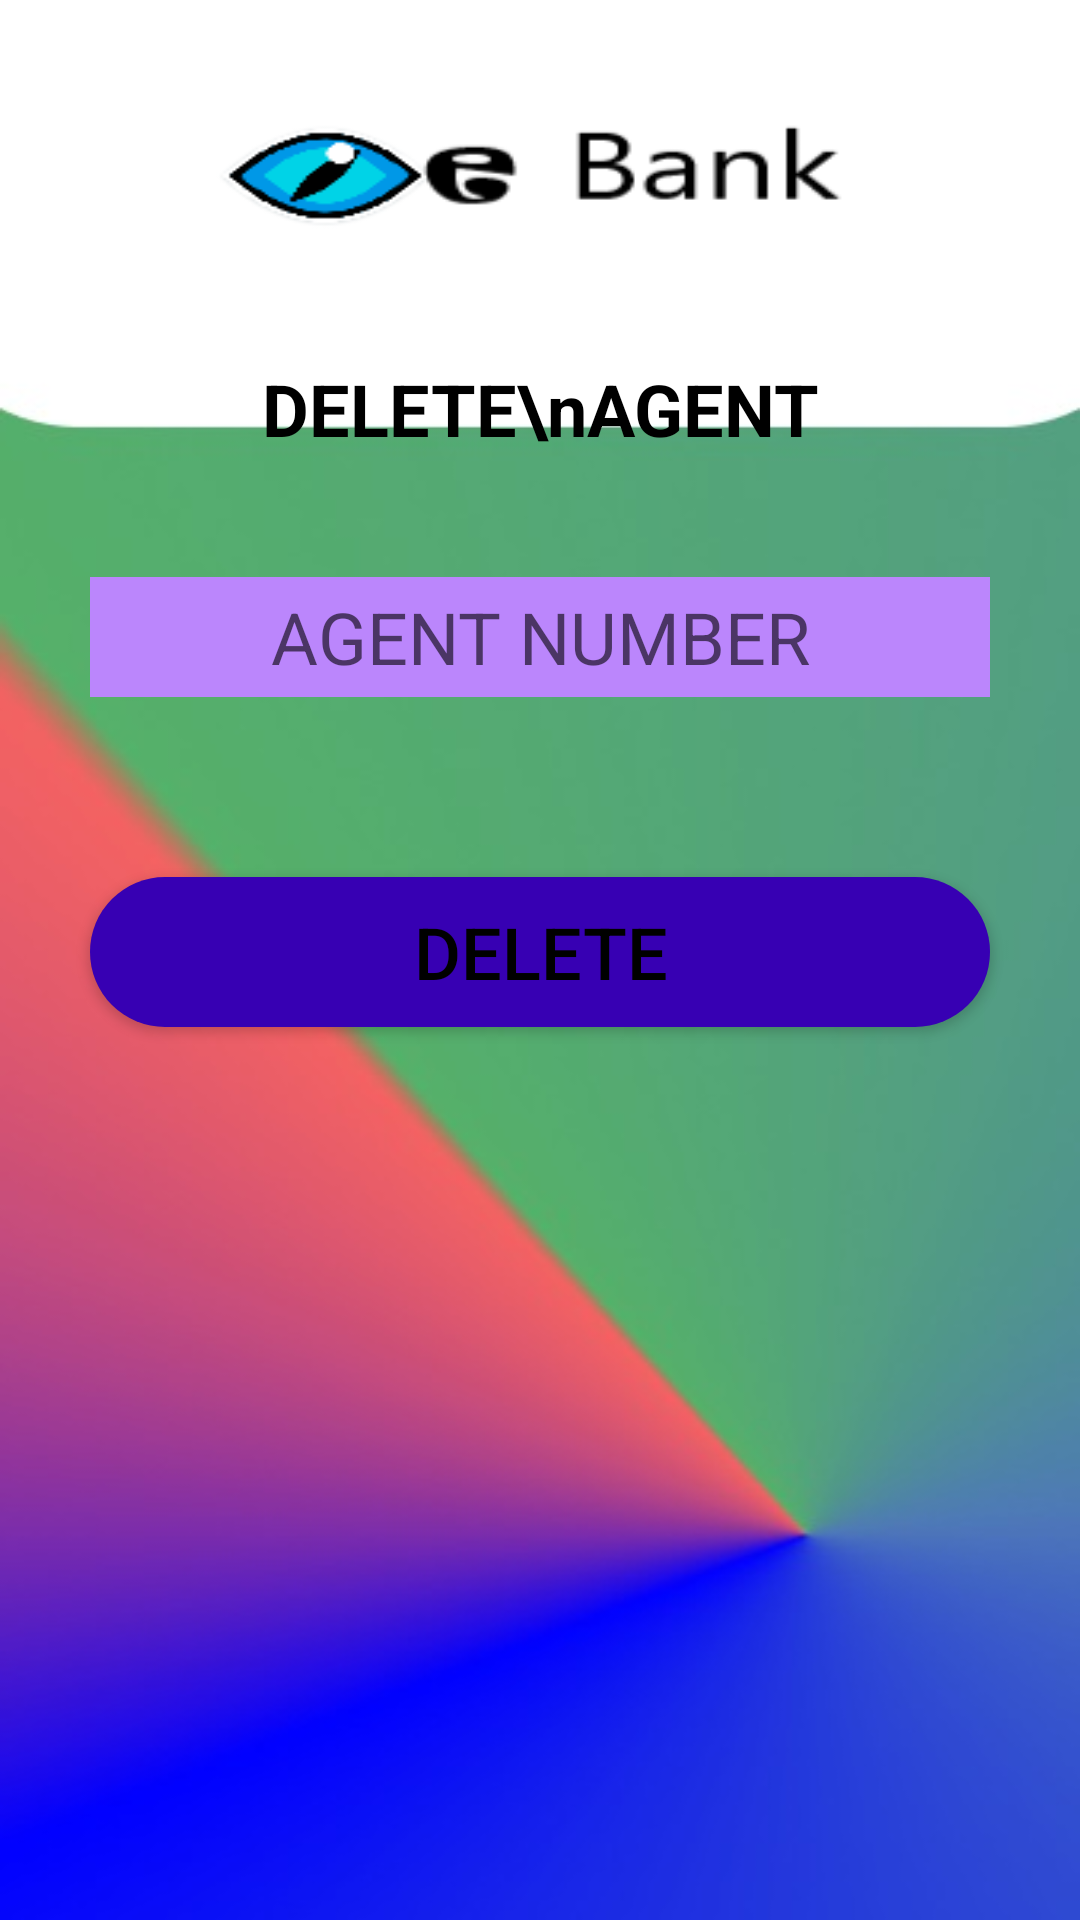

Android layout source for this screen:
<!-- AndroidManifest.xml: application theme Theme.OnlinrBanking -->
<!-- res/layout/activity_delete_agent.xml -->
<?xml version="1.0" encoding="utf-8"?>
<RelativeLayout xmlns:android="http://schemas.android.com/apk/res/android"
    xmlns:app="http://schemas.android.com/apk/res-auto"
    xmlns:tools="http://schemas.android.com/tools"
    android:layout_width="match_parent"
    android:layout_height="match_parent"
    android:background="@drawable/background"
    tools:context=".delete_agent_activity">

    <ImageView
        android:id="@+id/ebankImage"
        android:layout_width="228dp"
        android:layout_height="70dp"
        android:layout_centerHorizontal="true"
        android:layout_margin="20dp"
        android:background="@drawable/ebank">
    </ImageView>

    <TextView
        android:id="@+id/delete_agent_text"
        android:layout_width="wrap_content"
        android:layout_height="wrap_content"
        android:text="DELETE\nAGENT"
        android:textAlignment="center"
        android:fontFamily="sans-serif"
        android:textStyle="bold"
        android:textSize="24dp"
        android:textColor="@color/black"
        android:layout_margin="10dp"
        android:layout_below="@+id/ebankImage"
        android:layout_centerHorizontal="true">
    </TextView>

    <EditText
        android:id="@+id/delete_agent_number"
        android:layout_width="match_parent"
        android:layout_height="40dp"
        android:hint="AGENT NUMBER"
        android:textAlignment="center"
        android:textColor="@color/black"
        android:textSize="24dp"
        android:layout_margin="30dp"
        android:background="@color/purple_200"
        android:inputType="number"
        android:layout_below="@id/delete_agent_text">
    </EditText>

    <Button
        android:id="@+id/agent_delete_btn"
        android:layout_width="300dp"
        android:layout_height="50dp"
        android:layout_below="@+id/delete_agent_number"
        android:layout_centerHorizontal="true"
        android:layout_marginStart="30dp"
        android:layout_marginTop="30dp"
        android:layout_marginEnd="30dp"
        android:layout_marginBottom="30dp"
        android:background="@drawable/btn_bg"
        android:text="DELETE"
        android:textColor="@color/black"
        android:textSize="24dp"></Button>

</RelativeLayout>
<!-- resources referenced by this layout -->
<resources>
  <!-- drawable background: jpg bitmap (drawable, 16605 bytes) -->
  <!-- drawable btn_bg (drawable) -->
  <?xml version="1.0" encoding="utf-8"?>
  <selector xmlns:android="http://schemas.android.com/apk/res/android">
  <item>
      <shape>
          <solid android:color="@color/purple_700"></solid>
          <corners android:radius="45dp"></corners>
      </shape>
  </item>
  </selector>
  <!-- drawable ebank: png bitmap (drawable, 5266 bytes) -->
  <style name="Theme.OnlinrBanking" parent="Theme.MaterialComponents.DayNight.NoActionBar">
          
          <item name="colorPrimary">@color/purple_200</item>
          <item name="colorPrimaryVariant">@color/purple_200</item>
          <item name="colorOnPrimary">@color/white</item>
          
          <item name="colorSecondary">@color/teal_200</item>
          <item name="colorSecondaryVariant">@color/teal_700</item>
          <item name="colorOnSecondary">@color/purple_200</item>
          
          <item name="android:statusBarColor" tools:targetApi="l">?attr/colorPrimaryVariant</item>
          
      </style>
  <!-- not gathered from this repository: default colours our renderer supplied (Android Studio template values) -->
  <color name="purple_200">#FFBB86FC</color>
  <color name="purple_700">#FF3700B3</color>
  <color name="teal_200">#FF03DAC5</color>
  <color name="teal_700">#FF018786</color>
  <color name="black">#FF000000</color>
  <color name="white">#FFFFFFFF</color>
</resources>
